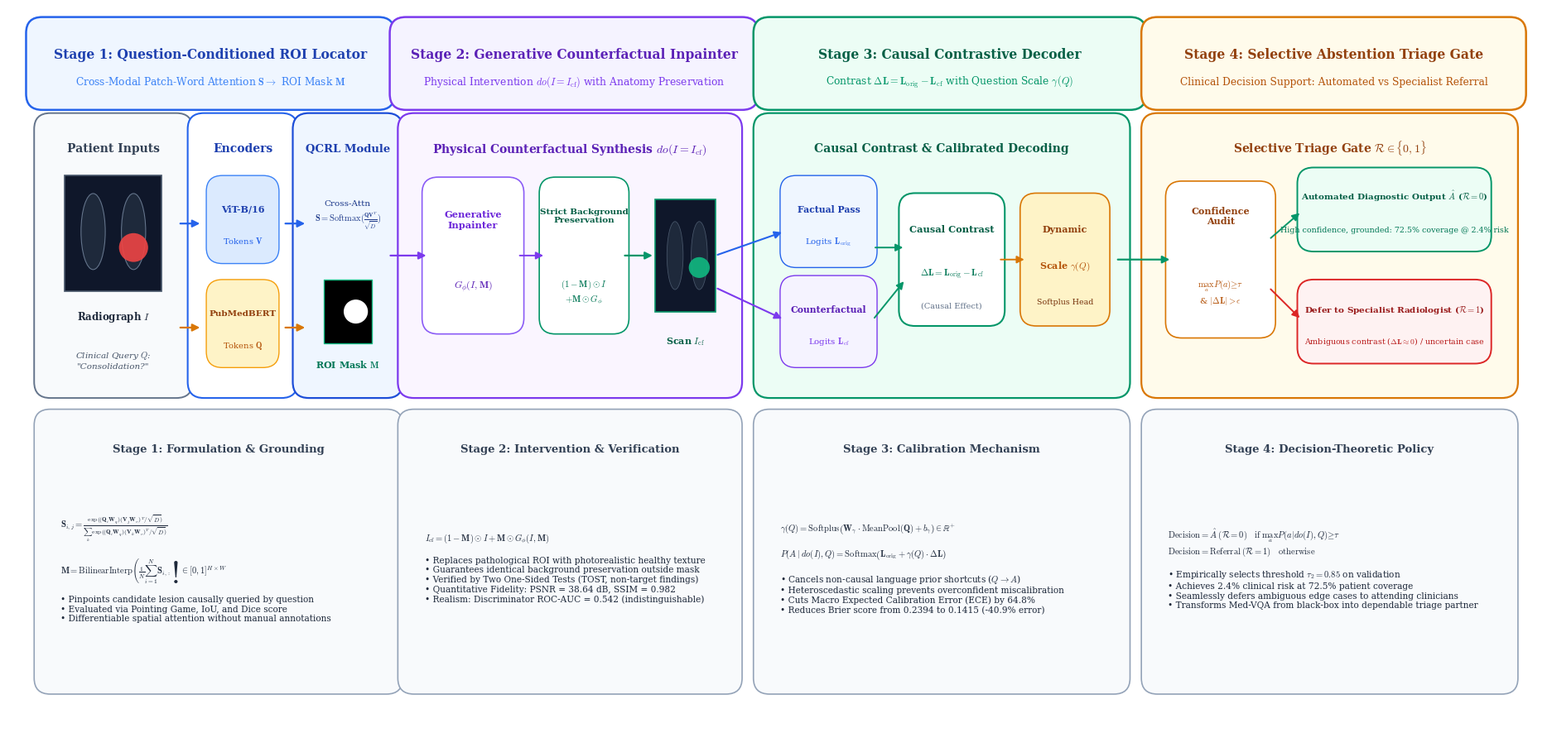

Source code (Python):
#!/usr/bin/env python3
"""
Generate Publication-Grade Figure 1: CI-GCI Framework Architecture.
Four clear, non-duplicated stages:
  Stage 1: Question-Conditioned ROI Locator (QCRL)
  Stage 2: Generative Counterfactual Inpainter (CFI) [do(I = I_cf)]
  Stage 3: Causal Contrastive Decoder (CCD) [Causal Contrast Delta L & Dynamic gamma(Q)]
  Stage 4: Selective Abstention Triage Gate [Clinical Deferral / Specialist Referral]
Outputs:
  - Manuscript TMI/fig_framework.png & .pdf
  - Manuscript TMI/fig_framework.jpg (for backwards compatibility)
"""

import os
import matplotlib
matplotlib.use("Agg")
import matplotlib.pyplot as plt
import matplotlib.patches as patches
from matplotlib.patches import FancyArrowPatch, FancyBboxPatch
import numpy as np

os.environ["MPLCONFIGDIR"] = "/tmp/mpl"
os.makedirs("Manuscript TMI", exist_ok=True)

plt.rcParams["font.family"] = "serif"
plt.rcParams["mathtext.fontset"] = "cm"

def create_framework_figure():
    fig, ax = plt.subplots(figsize=(19.0, 9.2), dpi=300)
    ax.set_xlim(0, 190)
    ax.set_ylim(0, 92)
    ax.axis("off")
    fig.patch.set_facecolor("#FFFFFF")
    ax.set_facecolor("#FFFFFF")

    def draw_box(x, y, w, h, bg_col, edge_col, lw=1.5, r=1.8, zorder=2):
        box = FancyBboxPatch(
            (x, y), w, h,
            boxstyle=f"round,pad={r},rounding_size=2.0",
            facecolor=bg_col, edgecolor=edge_col, linewidth=lw, zorder=zorder
        )
        ax.add_patch(box)
        return box

    def draw_arrow(x1, y1, x2, y2, color="#64748B", lw=2.0, style="-|>"):
        arrow = FancyArrowPatch(
            (x1, y1), (x2, y2),
            arrowstyle=style, mutation_scale=13,
            linewidth=lw, color=color, zorder=4
        )
        ax.add_patch(arrow)
        return arrow

    # =========================================================================
    # STAGE HEADER BANNERS (Across Top)
    # =========================================================================
    # Stage 1 Banner
    draw_box(4.0, 81.0, 42.0, 8.0, "#EFF6FF", "#2563EB", lw=1.8)
    ax.text(25.0, 86.2, "Stage 1: Question-Conditioned ROI Locator", fontsize=11.2, fontweight="bold", color="#1E40AF", ha="center", va="center")
    ax.text(25.0, 82.8, "Cross-Modal Patch-Word Attention $\\mathbf{S} \\to$ ROI Mask $\\mathbf{M}$", fontsize=8.8, color="#3B82F6", ha="center", va="center")

    # Stage 2 Banner
    draw_box(49.0, 81.0, 42.0, 8.0, "#F5F3FF", "#7C3AED", lw=1.8)
    ax.text(70.0, 86.2, "Stage 2: Generative Counterfactual Inpainter", fontsize=11.2, fontweight="bold", color="#5B21B6", ha="center", va="center")
    ax.text(70.0, 82.8, "Physical Intervention $do(I = I_{\\mathrm{cf}})$ with Anatomy Preservation", fontsize=8.8, color="#7C3AED", ha="center", va="center")

    # Stage 3 Banner
    draw_box(94.0, 81.0, 45.0, 8.0, "#ECFDF5", "#059669", lw=1.8)
    ax.text(116.5, 86.2, "Stage 3: Causal Contrastive Decoder", fontsize=11.2, fontweight="bold", color="#065F46", ha="center", va="center")
    ax.text(116.5, 82.8, "Contrast $\\Delta\\mathbf{L} = \\mathbf{L}_{\\mathrm{orig}} - \\mathbf{L}_{\\mathrm{cf}}$ with Question Scale $\\gamma(Q)$", fontsize=8.8, color="#059669", ha="center", va="center")

    # Stage 4 Banner
    draw_box(142.0, 81.0, 44.0, 8.0, "#FFFBEB", "#D97706", lw=1.8)
    ax.text(164.0, 86.2, "Stage 4: Selective Abstention Triage Gate", fontsize=11.2, fontweight="bold", color="#92400E", ha="center", va="center")
    ax.text(164.0, 82.8, "Clinical Decision Support: Automated vs Specialist Referral", fontsize=8.8, color="#B45309", ha="center", va="center")

    # =========================================================================
    # STAGE 1 CONTENT (x: 4 to 46)
    # =========================================================================
    # Dual Inputs Box
    draw_box(5.0, 45.0, 16.0, 32.0, "#F8FAFC", "#64748B", lw=1.4)
    ax.text(13.0, 74.0, "Patient Inputs", fontsize=10.0, fontweight="bold", color="#334155", ha="center")
    # Image icon
    rect_img = patches.Rectangle((7.0, 56.5), 12.0, 14.5, facecolor="#0F172A", edgecolor="#475569", lw=1.2, zorder=3)
    ax.add_patch(rect_img)
    lung_l = patches.Ellipse((10.5, 64.0), 3.0, 9.5, facecolor="#1E293B", edgecolor="#64748B", lw=0.8, zorder=4)
    lung_r = patches.Ellipse((15.5, 64.0), 3.0, 9.5, facecolor="#1E293B", edgecolor="#64748B", lw=0.8, zorder=4)
    ax.add_patch(lung_l)
    ax.add_patch(lung_r)
    lesion1 = patches.Circle((15.5, 62.0), 1.8, facecolor="#EF4444", alpha=0.9, zorder=5)
    ax.add_patch(lesion1)
    ax.text(13.0, 53.0, "Radiograph $I$", fontsize=8.5, fontweight="bold", color="#1E293B", ha="center")
    ax.text(13.0, 48.0, "Clinical Query $Q$:\n\"Consolidation?\"", fontsize=7.5, style="italic", color="#475569", ha="center", va="center")

    # Encoders Box
    draw_box(24.0, 45.0, 10.0, 32.0, "#FFFFFF", "#2563EB", lw=1.5)
    ax.text(29.0, 74.0, "Encoders", fontsize=10.0, fontweight="bold", color="#1E40AF", ha="center")
    draw_box(25.0, 60.5, 8.0, 10.0, "#DBEAFE", "#3B82F6", lw=1.0, r=0.5)
    ax.text(29.0, 66.5, "ViT-B/16", fontsize=8.0, fontweight="bold", color="#1E40AF", ha="center")
    ax.text(29.0, 62.5, "Tokens $\\mathbf{V}$", fontsize=7.2, color="#2563EB", ha="center")
    draw_box(25.0, 47.5, 8.0, 10.0, "#FEF3C7", "#F59E0B", lw=1.0, r=0.5)
    ax.text(29.0, 53.5, "PubMedBERT", fontsize=7.5, fontweight="bold", color="#92400E", ha="center")
    ax.text(29.0, 49.5, "Tokens $\\mathbf{Q}$", fontsize=7.2, color="#B45309", ha="center")

    draw_arrow(21.0, 65.0, 24.0, 65.0, color="#2563EB", lw=1.6)
    draw_arrow(21.0, 52.0, 24.0, 52.0, color="#D97706", lw=1.6)

    # QCRL Core Box
    draw_box(37.0, 45.0, 10.0, 32.0, "#EFF6FF", "#1D4ED8", lw=1.6)
    ax.text(42.0, 74.0, "QCRL Module", fontsize=9.5, fontweight="bold", color="#1E40AF", ha="center")
    ax.text(42.0, 66.0, "Cross-Attn\n$\\mathbf{S} = \\mathrm{Softmax}(\\frac{\\mathbf{Q}\\mathbf{V}^T}{\\sqrt{D}})$", fontsize=7.5, color="#1E3A8A", ha="center", va="center")
    # Mask thumbnail
    rect_m = patches.Rectangle((39.0, 50.0), 6.0, 8.0, facecolor="#000000", edgecolor="#10B981", lw=1.0, zorder=3)
    ax.add_patch(rect_m)
    spot_m = patches.Circle((43.0, 54.0), 1.5, facecolor="#FFFFFF", zorder=4)
    ax.add_patch(spot_m)
    ax.text(42.0, 47.0, "ROI Mask $\\mathbf{M}$", fontsize=8.0, fontweight="bold", color="#047857", ha="center")

    draw_arrow(34.0, 65.0, 37.0, 65.0, color="#2563EB", lw=1.6)
    draw_arrow(34.0, 52.0, 37.0, 52.0, color="#D97706", lw=1.6)

    # Mathematical note Stage 1
    draw_box(5.0, 8.0, 42.0, 32.0, "#F8FAFC", "#94A3B8", lw=1.2)
    ax.text(26.0, 36.5, "Stage 1: Formulation & Grounding", fontsize=9.5, fontweight="bold", color="#334155", ha="center")
    s1_eq = (
        r"$\mathbf{S}_{i,j} = \frac{\exp((\mathbf{Q}_i \mathbf{W}_q)(\mathbf{V}_j \mathbf{W}_v)^T / \sqrt{D})}{\sum_k \exp((\mathbf{Q}_i \mathbf{W}_q)(\mathbf{V}_k \mathbf{W}_v)^T / \sqrt{D})}$" + "\n\n"
        r"$\mathbf{M} = \mathrm{BilinearInterp}\left(\frac{1}{N}\sum_{i=1}^N \mathbf{S}_{i, :}\right) \in [0, 1]^{H \times W}$" + "\n\n"
        "• Pinpoints candidate lesion causally queried by question\n"
        "• Evaluated via Pointing Game, IoU, and Dice score\n"
        "• Differentiable spatial attention without manual annotations"
    )
    ax.text(6.5, 22.0, s1_eq, fontsize=7.6, color="#1E293B", va="center")

    # =========================================================================
    # STAGE 2 CONTENT (x: 50 to 90)
    # =========================================================================
    draw_box(50.0, 45.0, 39.0, 32.0, "#FAF5FF", "#7C3AED", lw=1.6)
    ax.text(69.5, 74.0, "Physical Counterfactual Synthesis $do(I = I_{\\mathrm{cf}})$", fontsize=10.0, fontweight="bold", color="#5B21B6", ha="center")

    # Inpainter Network
    draw_box(52.0, 52.0, 11.0, 18.0, "#FFFFFF", "#8B5CF6", lw=1.2, r=0.8)
    ax.text(57.5, 65.5, "Generative\nInpainter", fontsize=8.2, fontweight="bold", color="#6D28D9", ha="center", va="center")
    ax.text(57.5, 57.0, "$G_\\phi(I, \\mathbf{M})$", fontsize=8.5, color="#5B21B6", ha="center")

    # Blend block
    draw_box(66.5, 52.0, 9.5, 18.0, "#FFFFFF", "#059669", lw=1.2, r=0.8)
    ax.text(71.25, 66.0, "Strict Background\nPreservation", fontsize=7.5, fontweight="bold", color="#065F46", ha="center", va="center")
    ax.text(71.25, 56.5, "$(1 - \\mathbf{M}) \\odot I$\n$+\\mathbf{M} \\odot G_\\phi$", fontsize=7.8, color="#047857", ha="center", va="center")

    # Counterfactual Scan thumbnail
    rect_cf = patches.Rectangle((80.0, 54.0), 7.5, 14.0, facecolor="#0F172A", edgecolor="#059669", lw=1.2, zorder=3)
    ax.add_patch(rect_cf)
    lung_cf_l = patches.Ellipse((82.5, 61.0), 2.0, 8.5, facecolor="#1E293B", edgecolor="#475569", lw=0.6, zorder=4)
    lung_cf_r = patches.Ellipse((85.5, 61.0), 2.0, 8.5, facecolor="#1E293B", edgecolor="#475569", lw=0.6, zorder=4)
    ax.add_patch(lung_cf_l)
    ax.add_patch(lung_cf_r)
    healthy_patch = patches.Circle((85.5, 59.5), 1.3, facecolor="#10B981", alpha=0.9, zorder=5)
    ax.add_patch(healthy_patch)
    ax.text(83.75, 50.0, "Scan $I_{\\mathrm{cf}}$", fontsize=8.0, fontweight="bold", color="#065F46", ha="center")

    draw_arrow(47.0, 61.0, 52.0, 61.0, color="#7C3AED", lw=1.6)
    draw_arrow(63.0, 61.0, 66.5, 61.0, color="#7C3AED", lw=1.4)
    draw_arrow(76.0, 61.0, 80.0, 61.0, color="#059669", lw=1.6)

    # Mathematical note Stage 2
    draw_box(50.0, 8.0, 39.0, 32.0, "#F8FAFC", "#94A3B8", lw=1.2)
    ax.text(69.5, 36.5, "Stage 2: Intervention & Verification", fontsize=9.5, fontweight="bold", color="#334155", ha="center")
    s2_eq = (
        r"$I_{\mathrm{cf}} = (1 - \mathbf{M}) \odot I + \mathbf{M} \odot G_\phi(I, \mathbf{M})$" + "\n\n"
        "• Replaces pathological ROI with photorealistic healthy texture\n"
        "• Guarantees identical background preservation outside mask\n"
        "• Verified by Two One-Sided Tests (TOST, non-target findings)\n"
        "• Quantitative Fidelity: PSNR = 38.64 dB, SSIM = 0.982\n"
        "• Realism: Discriminator ROC-AUC = 0.542 (indistinguishable)"
    )
    ax.text(51.5, 22.0, s2_eq, fontsize=7.6, color="#1E293B", va="center")

    # =========================================================================
    # STAGE 3 CONTENT (x: 94 to 138)
    # =========================================================================
    draw_box(94.0, 45.0, 43.0, 32.0, "#ECFDF5", "#059669", lw=1.6)
    ax.text(115.5, 74.0, "Causal Contrast & Calibrated Decoding", fontsize=10.0, fontweight="bold", color="#065F46", ha="center")

    # Dual forward passes
    draw_box(96.0, 60.0, 11.0, 10.5, "#EFF6FF", "#2563EB", lw=1.0, r=0.5)
    ax.text(101.5, 66.5, "Factual Pass", fontsize=7.8, fontweight="bold", color="#1E40AF", ha="center")
    ax.text(101.5, 62.5, "Logits $\\mathbf{L}_{\\mathrm{orig}}$", fontsize=7.4, color="#2563EB", ha="center")

    draw_box(96.0, 47.5, 11.0, 10.5, "#F5F3FF", "#7C3AED", lw=1.0, r=0.5)
    ax.text(101.5, 54.0, "Counterfactual", fontsize=7.8, fontweight="bold", color="#5B21B6", ha="center")
    ax.text(101.5, 50.0, "Logits $\\mathbf{L}_{\\mathrm{cf}}$", fontsize=7.4, color="#7C3AED", ha="center")

    # Causal Contrast Block
    draw_box(111.0, 53.0, 11.5, 15.0, "#FFFFFF", "#059669", lw=1.5, r=0.8)
    ax.text(116.75, 64.0, "Causal Contrast", fontsize=8.2, fontweight="bold", color="#065F46", ha="center")
    ax.text(116.75, 58.5, "$\\Delta\\mathbf{L} = \\mathbf{L}_{\\mathrm{orig}} - \\mathbf{L}_{\\mathrm{cf}}$", fontsize=8.0, fontweight="bold", color="#047857", ha="center")
    ax.text(116.75, 54.5, "(Causal Effect)", fontsize=7.0, color="#64748B", ha="center")

    # Dynamic Gamma Block
    draw_box(126.0, 53.0, 9.5, 15.0, "#FEF3C7", "#D97706", lw=1.2, r=0.8)
    ax.text(130.75, 64.0, "Dynamic", fontsize=8.0, fontweight="bold", color="#92400E", ha="center")
    ax.text(130.75, 59.5, "Scale $\\gamma(Q)$", fontsize=8.0, fontweight="bold", color="#B45309", ha="center")
    ax.text(130.75, 55.0, "Softplus Head", fontsize=6.8, color="#78350F", ha="center")

    draw_arrow(87.5, 61.0, 96.0, 64.0, color="#2563EB", lw=1.5)
    draw_arrow(87.5, 57.0, 96.0, 53.0, color="#7C3AED", lw=1.5)
    draw_arrow(107.0, 62.0, 111.0, 62.0, color="#059669", lw=1.4)
    draw_arrow(107.0, 53.0, 111.0, 58.0, color="#059669", lw=1.4)
    draw_arrow(122.5, 60.5, 126.0, 60.5, color="#D97706", lw=1.4)

    # Mathematical note Stage 3
    draw_box(94.0, 8.0, 43.0, 32.0, "#F8FAFC", "#94A3B8", lw=1.2)
    ax.text(115.5, 36.5, "Stage 3: Calibration Mechanism", fontsize=9.5, fontweight="bold", color="#334155", ha="center")
    s3_eq = (
        r"$\gamma(Q) = \mathrm{Softplus}\left(\mathbf{W}_\gamma \cdot \mathrm{MeanPool}(\mathbf{Q}) + b_\gamma\right) \in \mathbb{R}^{+}$" + "\n\n"
        r"$P(A \mid do(I), Q) = \mathrm{Softmax}\left(\mathbf{L}_{\mathrm{orig}} + \gamma(Q) \cdot \Delta\mathbf{L}\right)$" + "\n\n"
        "• Cancels non-causal language prior shortcuts ($Q \\to A$)\n"
        "• Heteroscedastic scaling prevents overconfident miscalibration\n"
        "• Cuts Macro Expected Calibration Error (ECE) by 64.8%\n"
        "• Reduces Brier score from 0.2394 to 0.1415 (-40.9% error)"
    )
    ax.text(95.5, 22.0, s3_eq, fontsize=7.6, color="#1E293B", va="center")

    # =========================================================================
    # STAGE 4 CONTENT (x: 142 to 186)
    # =========================================================================
    draw_box(142.0, 45.0, 43.0, 32.0, "#FFFBEB", "#D97706", lw=1.6)
    ax.text(163.5, 74.0, "Selective Triage Gate $\\mathcal{R} \\in \\{0, 1\\}$", fontsize=10.0, fontweight="bold", color="#92400E", ha="center")

    # Threshold test box
    draw_box(144.0, 51.5, 12.0, 18.0, "#FFFFFF", "#D97706", lw=1.2, r=0.8)
    ax.text(150.0, 66.0, "Confidence\nAudit", fontsize=8.0, fontweight="bold", color="#92400E", ha="center", va="center")
    ax.text(150.0, 56.5, r"$\max_a P(a) \geq \tau$" + "\n" + r"& $|\Delta\mathbf{L}| > \epsilon$", fontsize=7.5, color="#B45309", ha="center", va="center")

    # Triage Branches
    draw_box(160.0, 62.0, 23.0, 9.5, "#ECFDF5", "#059669", lw=1.4, r=0.5)
    ax.text(171.5, 68.0, "Automated Diagnostic Output $\\hat{A}$ ($\\mathcal{R} = 0$)", fontsize=7.5, fontweight="bold", color="#065F46", ha="center")
    ax.text(171.5, 64.0, "High confidence, grounded: 72.5% coverage @ 2.4% risk", fontsize=6.8, color="#047857", ha="center")

    draw_box(160.0, 48.0, 23.0, 9.5, "#FEF2F2", "#DC2626", lw=1.4, r=0.5)
    ax.text(171.5, 54.0, "Defer to Specialist Radiologist ($\\mathcal{R} = 1$)", fontsize=7.5, fontweight="bold", color="#991B1B", ha="center")
    ax.text(171.5, 50.0, "Ambiguous contrast ($\\Delta\\mathbf{L} \\approx 0$) / uncertain case", fontsize=6.8, color="#B91C1C", ha="center")

    draw_arrow(137.0, 60.5, 144.0, 60.5, color="#059669", lw=1.6)
    draw_arrow(156.0, 63.0, 160.0, 66.5, color="#059669", lw=1.4)
    draw_arrow(156.0, 57.0, 160.0, 53.0, color="#DC2626", lw=1.4)

    # Mathematical note Stage 4
    draw_box(142.0, 8.0, 43.0, 32.0, "#F8FAFC", "#94A3B8", lw=1.2)
    ax.text(163.5, 36.5, "Stage 4: Decision-Theoretic Policy", fontsize=9.5, fontweight="bold", color="#334155", ha="center")
    s4_eq = (
        r"$\mathrm{Decision} = \hat{A}\; (\mathcal{R}=0) \quad \mathrm{if}\; \max_a P(a \mid do(I), Q) \geq \tau$" + "\n"
        r"$\mathrm{Decision} = \mathrm{Referral}\; (\mathcal{R}=1) \quad \mathrm{otherwise}$" + "\n\n"
        "• Empirically selects threshold $\\tau_2 = 0.85$ on validation\n"
        "• Achieves 2.4% clinical risk at 72.5% patient coverage\n"
        "• Seamlessly defers ambiguous edge cases to attending clinicians\n"
        "• Transforms Med-VQA from black-box into dependable triage partner"
    )
    ax.text(143.5, 22.0, s4_eq, fontsize=7.6, color="#1E293B", va="center")

    plt.tight_layout()
    out_png = "Manuscript TMI/fig_framework.png"
    out_jpg = "Manuscript TMI/fig_framework.jpg"
    out_pdf = "Manuscript TMI/fig_framework.pdf"
    plt.savefig(out_png, dpi=300, bbox_inches="tight")
    plt.savefig(out_jpg, dpi=300, bbox_inches="tight")
    plt.savefig(out_pdf, dpi=300, bbox_inches="tight")
    plt.close()
    print(f"Successfully generated clean, publication-grade Figure 1 at {out_png}, {out_jpg}, {out_pdf}!")

if __name__ == "__main__":
    create_framework_figure()
